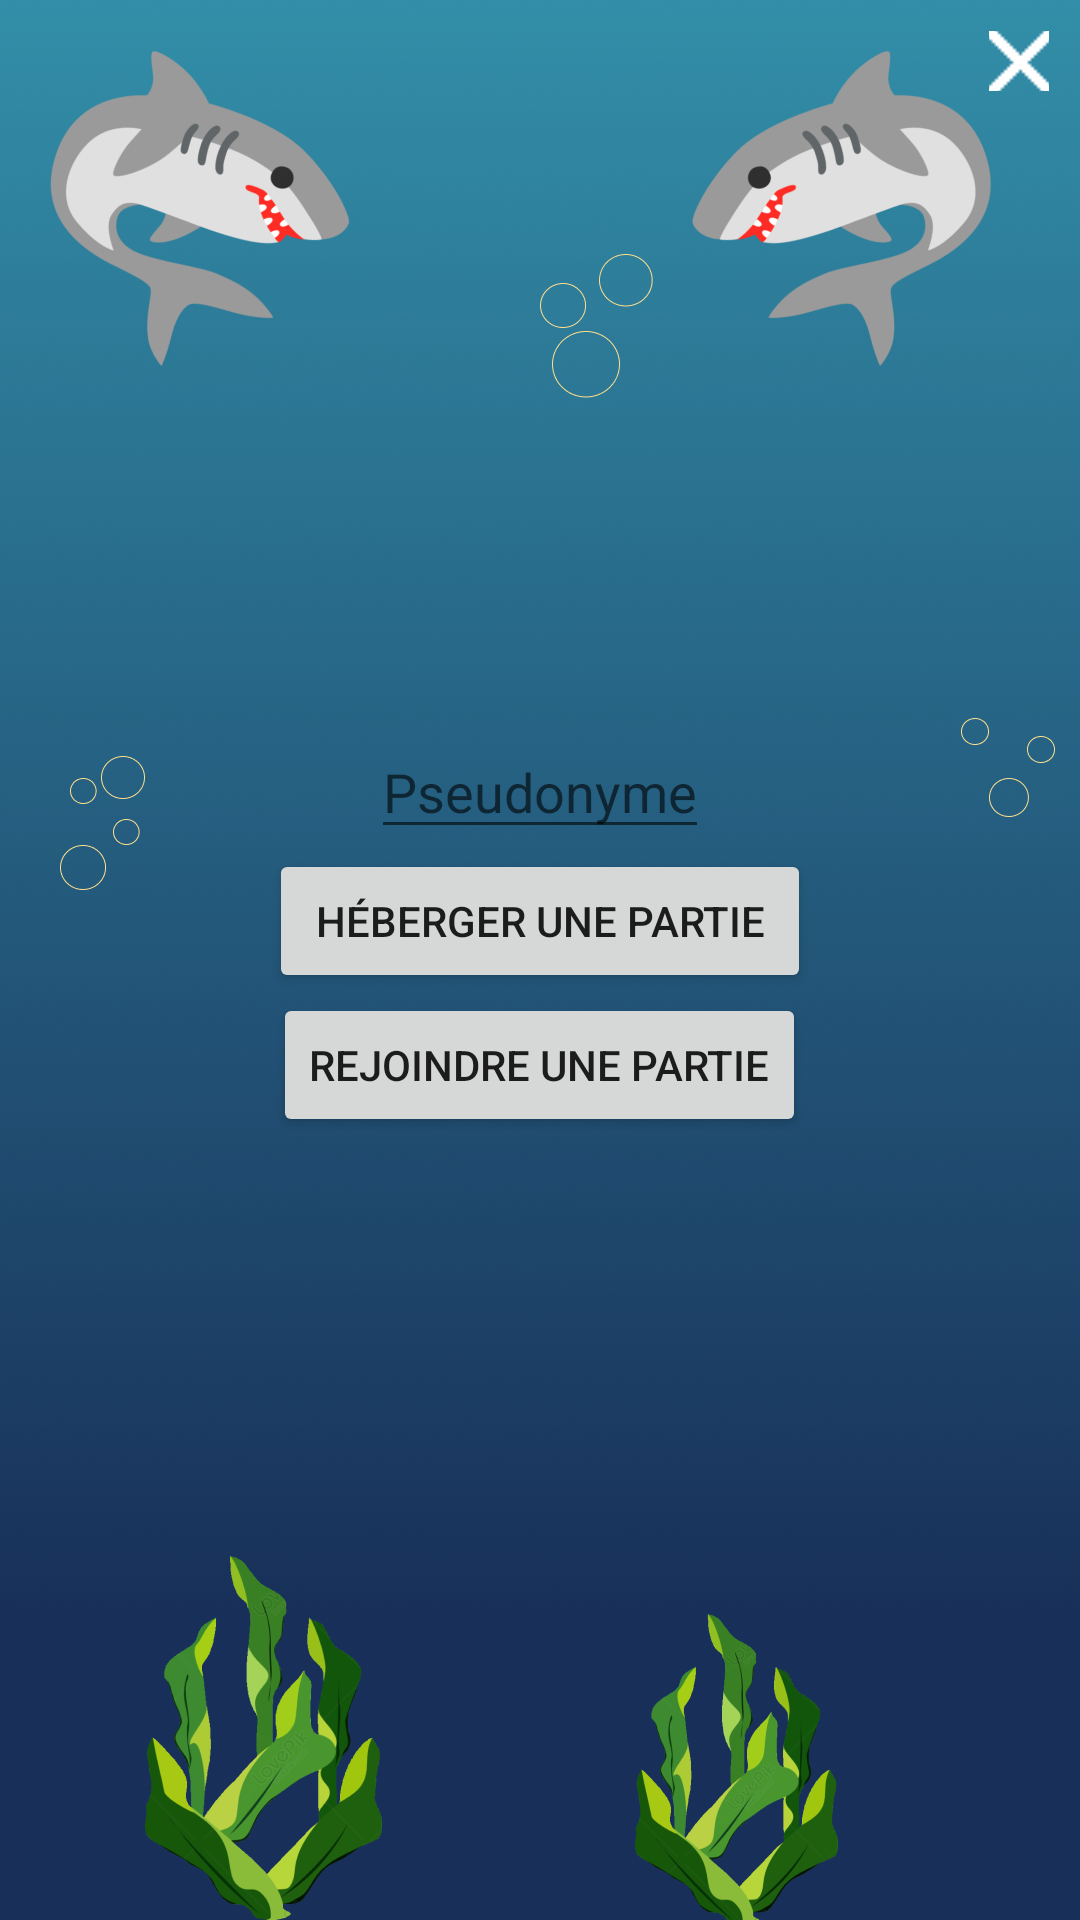

Write the Android layout XML for this screen, with the resource values it uses.
<!-- AndroidManifest.xml: application theme Theme.UntitledSharkGames -->
<!-- res/layout/activity_multi_player_connection.xml -->
<?xml version="1.0" encoding="utf-8"?>
<androidx.constraintlayout.widget.ConstraintLayout xmlns:android="http://schemas.android.com/apk/res/android"
    xmlns:app="http://schemas.android.com/apk/res-auto"
    xmlns:tools="http://schemas.android.com/tools"
    android:layout_width="match_parent"
    android:layout_height="match_parent"
    android:background="@drawable/main_menu_background"
    tools:context=".multiplayer.MultiPlayerChose">

    <RelativeLayout
        android:layout_width="match_parent"
        android:layout_height="match_parent">

    <ImageButton
        android:id="@+id/exit"
        android:layout_width="20dp"
        android:layout_height="20dp"
        android:layout_alignParentRight="true"
        android:layout_marginStart="5pt"
        android:layout_marginTop="5pt"
        android:layout_marginEnd="5pt"
        android:layout_marginBottom="5pt"
        android:background="@null"
        android:src="@drawable/exit_image_white" />

    <LinearLayout
        android:layout_width="match_parent"
        android:layout_height="match_parent"
        android:orientation="vertical"
        android:gravity="center">

        <EditText
            android:layout_width="wrap_content"
            android:layout_height="wrap_content"
            android:id="@+id/pseudo"
            android:text=""
            android:hint="Pseudonyme"/>

        <Button
            android:layout_width="wrap_content"
            android:layout_height="wrap_content"
            android:id="@+id/heberger"
            android:text=" Héberger une partie "/>

        <Button
            android:layout_width="wrap_content"
            android:layout_height="wrap_content"
            android:id="@+id/rejoindre"
            android:text="Rejoindre une partie"/>

        <TextView
            android:layout_width="wrap_content"
            android:layout_height="wrap_content"
            android:id="@+id/error"
            android:text=""
            android:textColor="@color/red"/>


    </LinearLayout>

    </RelativeLayout>

</androidx.constraintlayout.widget.ConstraintLayout>
<!-- resources referenced by this layout -->
<resources>
  <color name="red">#EC0808</color>
  <!-- drawable exit_image_white: png bitmap (drawable, 1369 bytes) -->
  <!-- drawable main_menu_background: png bitmap (drawable, 590447 bytes) -->
  <style name="Theme.UntitledSharkGames" parent="Theme.MaterialComponents.DayNight.DarkActionBar">
          
          <item name="colorPrimary">@color/purple_500</item>
          <item name="colorPrimaryVariant">@color/purple_700</item>
          <item name="colorOnPrimary">@color/white</item>
          
          <item name="colorSecondary">@color/teal_200</item>
          <item name="colorSecondaryVariant">@color/teal_700</item>
          <item name="colorOnSecondary">@color/black</item>
          
          <item name="android:statusBarColor">?attr/colorPrimaryVariant</item>
          
      </style>
  <color name="purple_500">#FF6200EE</color>
  <color name="purple_700">#FF3700B3</color>
  <color name="white">#FFFFFFFF</color>
  <color name="teal_200">#FF03DAC5</color>
  <color name="teal_700">#FF018786</color>
  <color name="black">#FF000000</color>
</resources>
